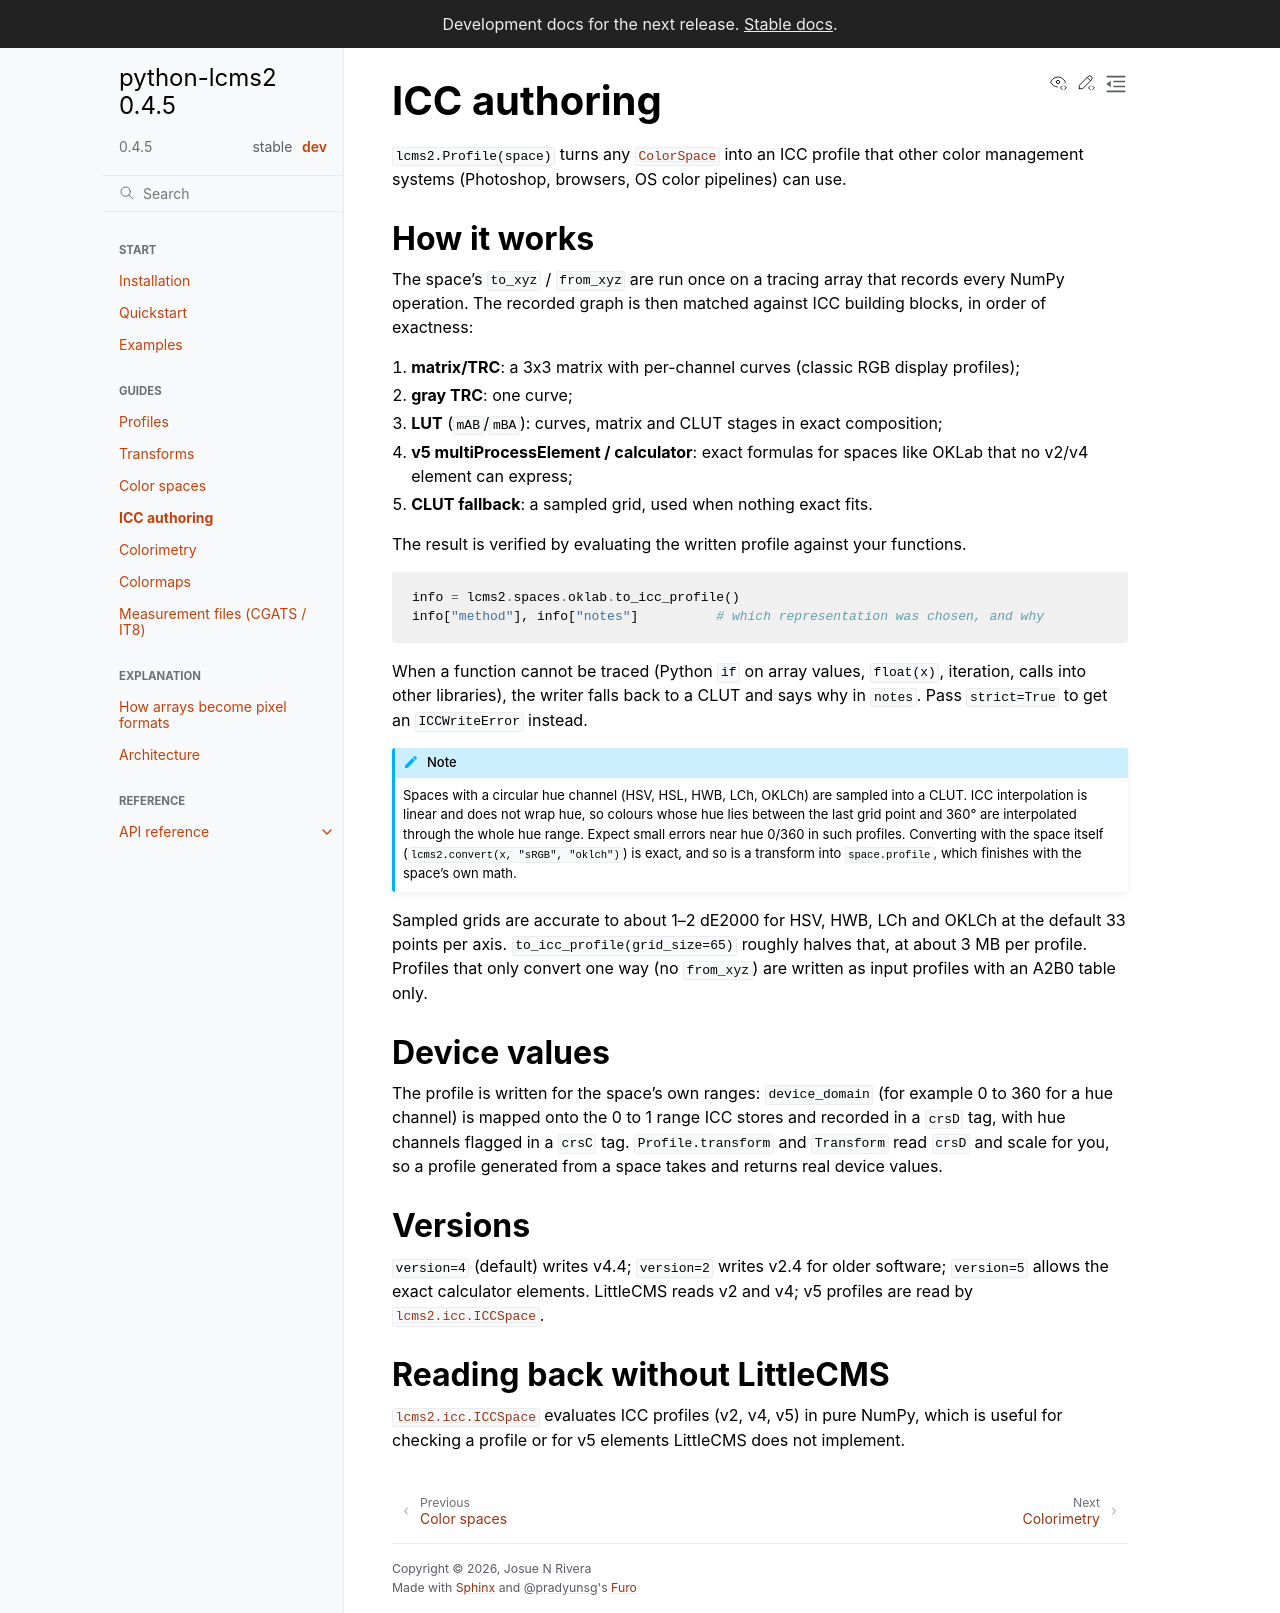

repository: wzjoriv/python-lcms2 · page: dev/guides/icc-authoring.html · generator: sphinx

ICC authoring
=============

``lcms2.Profile(space)`` turns any :class:`~lcms2.spaces.ColorSpace` into an ICC profile that other color
management systems (Photoshop, browsers, OS color pipelines) can use.

How it works
------------

The space's ``to_xyz`` / ``from_xyz`` are run once on a tracing array that records every NumPy operation. The
recorded graph is then matched against ICC building blocks, in order of exactness:

1. **matrix/TRC**: a 3x3 matrix with per-channel curves (classic RGB display profiles);
2. **gray TRC**: one curve;
3. **LUT** (``mAB``/``mBA``): curves, matrix and CLUT stages in exact composition;
4. **v5 multiProcessElement / calculator**: exact formulas for spaces like OKLab that no v2/v4 element can express;
5. **CLUT fallback**: a sampled grid, used when nothing exact fits.

The result is verified by evaluating the written profile against your functions.

.. code-block:: python

   info = lcms2.spaces.oklab.to_icc_profile()
   info["method"], info["notes"]          # which representation was chosen, and why

When a function cannot be traced (Python ``if`` on array values, ``float(x)``, iteration, calls into other
libraries), the writer falls back to a CLUT and says why in ``notes``. Pass ``strict=True`` to get an
``ICCWriteError`` instead.

.. note::

   Spaces with a circular hue channel (HSV, HSL, HWB, LCh, OKLCh) are sampled into a CLUT. ICC
   interpolation is linear and does not wrap hue, so colours whose hue lies between the last grid point
   and 360° are interpolated through the whole hue range. Expect small errors near hue 0/360 in such
   profiles. Converting with the space itself (``lcms2.convert(x, "sRGB", "oklch")``) is exact, and so is a
   transform into ``space.profile``, which finishes with the space's own math.

Sampled grids are accurate to about 1–2 dE2000 for HSV, HWB, LCh and OKLCh at the default 33 points per
axis. ``to_icc_profile(grid_size=65)`` roughly halves that, at about 3 MB per profile. Profiles that only
convert one way (no ``from_xyz``) are written as input profiles with an A2B0 table only.

Device values
-------------

The profile is written for the space's own ranges: ``device_domain`` (for example 0 to 360 for a hue channel)
is mapped onto the 0 to 1 range ICC stores and recorded in a ``crsD`` tag, with hue channels flagged in a ``crsC``
tag. ``Profile.transform`` and ``Transform`` read ``crsD`` and scale for you, so a profile generated from a
space takes and returns real device values.

Versions
--------

``version=4`` (default) writes v4.4; ``version=2`` writes v2.4 for older software; ``version=5`` allows the exact
calculator elements. LittleCMS reads v2 and v4; v5 profiles are read by :class:`lcms2.icc.ICCSpace`.

Reading back without LittleCMS
------------------------------

:class:`lcms2.icc.ICCSpace` evaluates ICC profiles (v2, v4, v5) in pure NumPy, which is useful for checking a
profile or for v5 elements LittleCMS does not implement.
